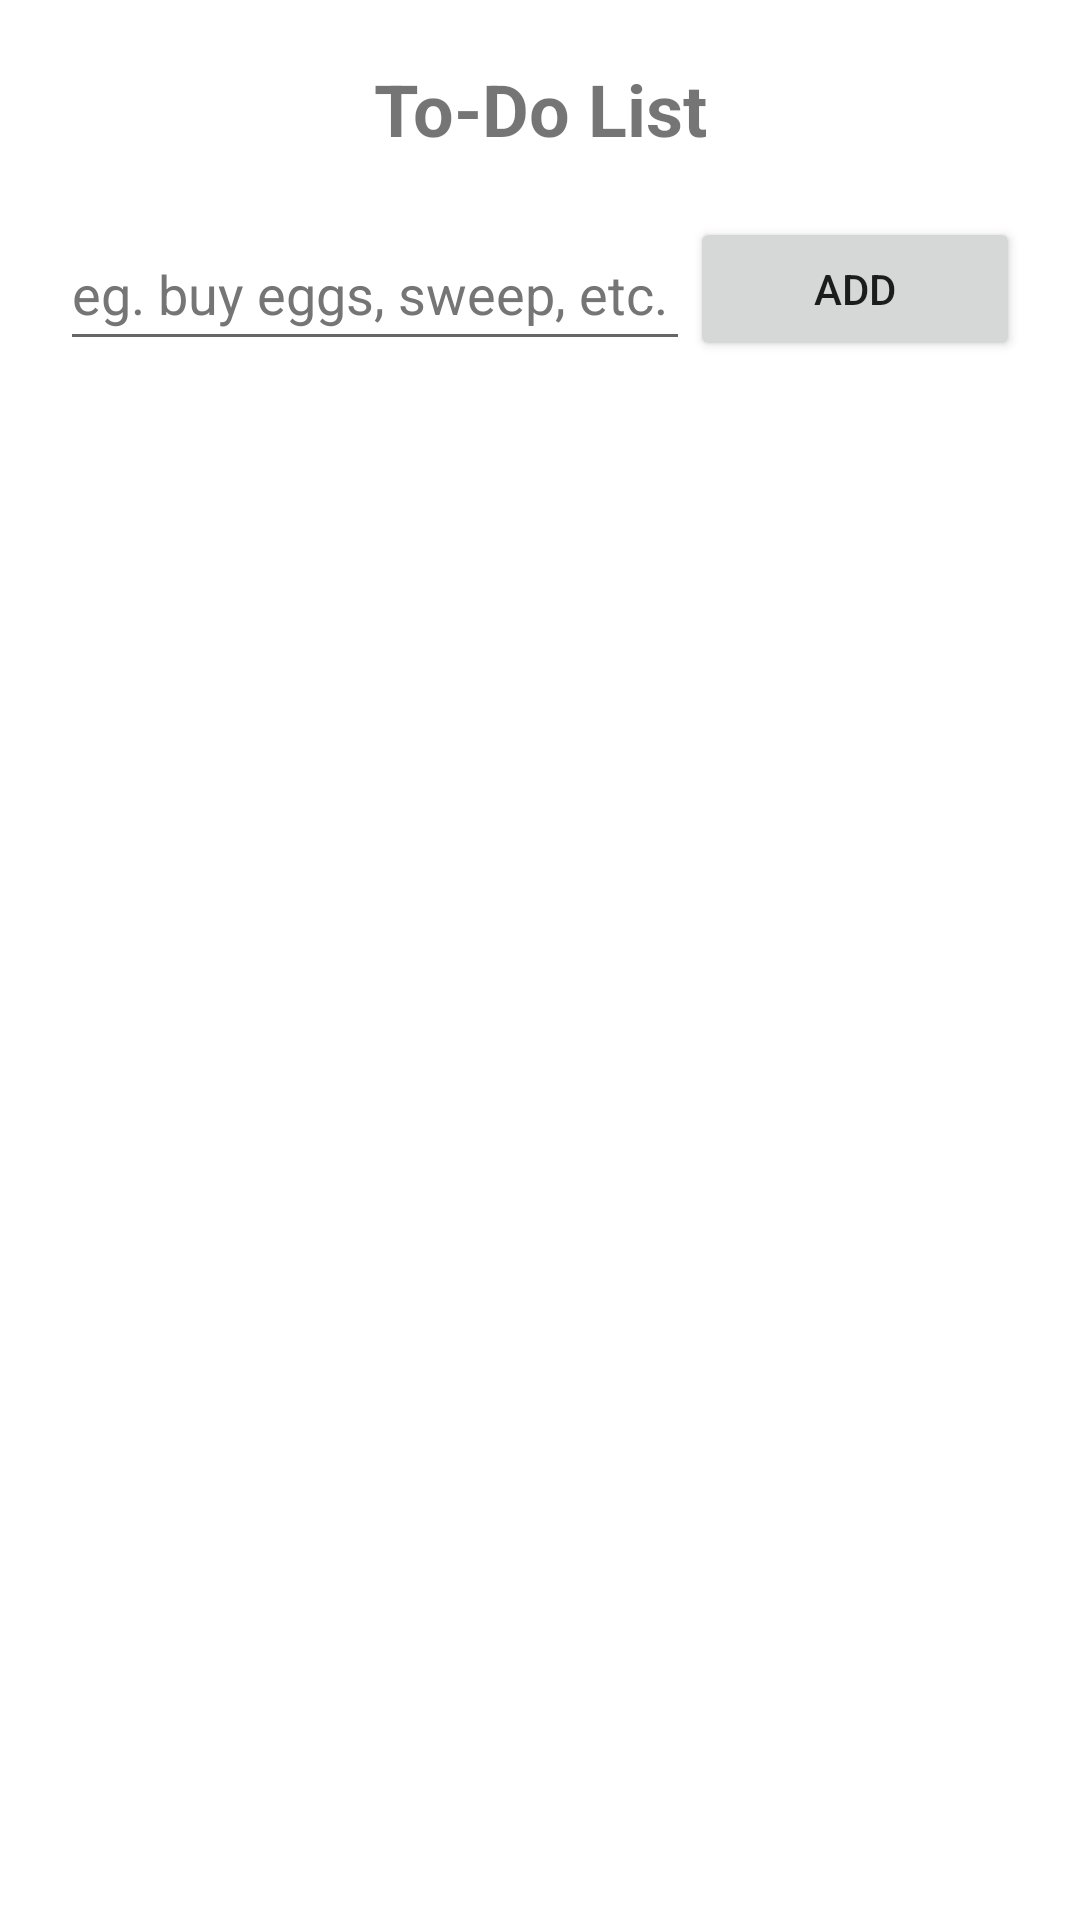

Android layout source for this screen:
<!-- AndroidManifest.xml: application theme AppTheme -->
<!-- res/layout/activity_todo.xml -->
<?xml version="1.0" encoding="utf-8"?>
<layout
    xmlns:android="http://schemas.android.com/apk/res/android"
    xmlns:app="http://schemas.android.com/apk/res-auto"
    xmlns:tools="http://schemas.android.com/tools">
    <data>
        <variable
            name="viewModel"
            type="com.example.myapplication.ui.todo.TodoViewModel" />
    </data>

    <LinearLayout
        android:layout_width="match_parent"
        android:layout_height="match_parent"
        android:orientation="vertical"
        android:padding="20dp"
        tools:context=".ui.todo.TodoActivity">

        <TextView
            android:id="@+id/todoTextView"
            android:layout_width="match_parent"
            android:layout_height="wrap_content"
            android:text="@string/to_do_list"
            android:textAlignment="center"
            android:textSize="24sp"
            android:textStyle="bold" />

        <LinearLayout
            android:layout_width="match_parent"
            android:layout_height="wrap_content"
            android:layout_marginTop="20dp"
            android:layout_marginBottom="20dp"
            android:orientation="horizontal">

            <EditText
                android:id="@+id/addTodoTextBox"
                android:layout_width="wrap_content"
                android:layout_height="wrap_content"
                android:autofillHints=""
                android:ems="10"
                android:hint="@string/addTodoHint"
                android:inputType="textPersonName|text"
                android:minHeight="48dp"
                android:textColorHint="#757575" />

            <Button
                android:id="@+id/addTodoButton"
                android:layout_width="match_parent"
                android:layout_height="match_parent"
                android:text="@string/add" />
        </LinearLayout>

        <androidx.recyclerview.widget.RecyclerView
            android:id="@+id/todoRecyclerView"
            android:layout_width="match_parent"
            android:layout_height="match_parent" />
    </LinearLayout>
</layout>
<!-- resources referenced by this layout -->
<resources>
  <string name="add">Add</string>
  <string name="addTodoHint">eg. buy eggs, sweep, etc.</string>
  <string name="to_do_list">To-Do List</string>
  <style name="AppTheme" parent="Theme.MaterialComponents.Light.DarkActionBar">
          
          <item name="colorPrimary">@color/colorPrimary</item>
          <item name="colorPrimaryDark">@color/colorPrimaryDark</item>
          <item name="colorAccent">@color/colorAccent</item>
      </style>
  <color name="colorPrimary">#008577</color>  //This is where the colorPrimary is defined
  <color name="colorPrimaryDark">#00574B</color>
  <color name="colorAccent">#D81B60</color>
</resources>
